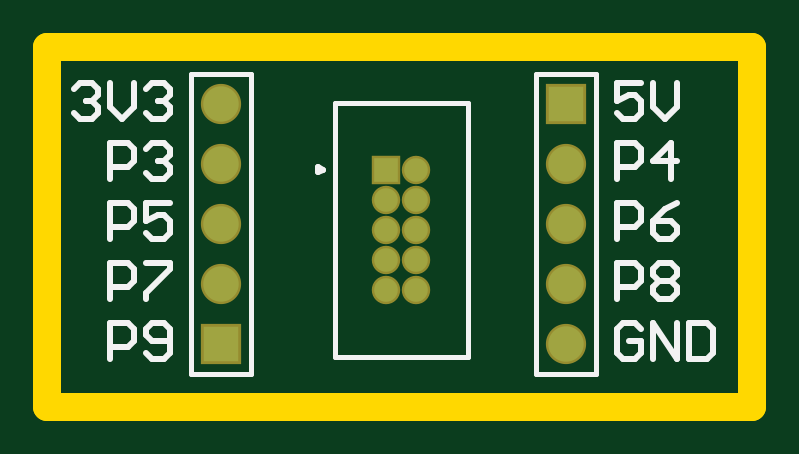
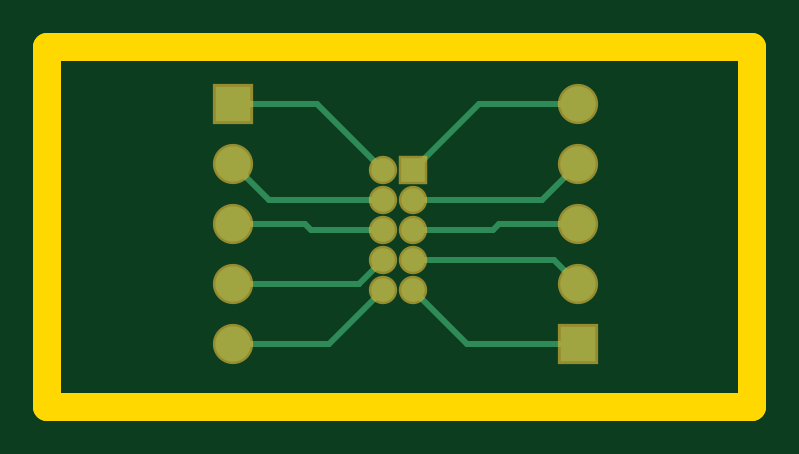
Circuit board: 6 layer files. Board 29.8 x 15.2 mm.
- bottom_copper: Raw_Breakout.GBL (1284 bytes)
- bottom_mask: Raw_Breakout.GBS (585 bytes)
- outline: Raw_Breakout.GKO (210 bytes)
- top_copper: Raw_Breakout.GTL (609 bytes)
- top_silk: Raw_Breakout.GTO (3297 bytes)
- top_mask: Raw_Breakout.GTS (584 bytes)

=== bottom_copper: Raw_Breakout.GBL ===
G04 Layer_Physical_Order=2*
G04 Layer_Color=16711680*
%FSLAX25Y25*%
%MOIN*%
G70*
G01*
G75*
%ADD10C,0.05905*%
%ADD11R,0.05905X0.05905*%
%ADD12R,0.03937X0.03937*%
%ADD13C,0.03937*%
%ADD14C,0.01000*%
D10*
X26500Y48000D02*
D03*
Y38000D02*
D03*
Y28000D02*
D03*
Y18000D02*
D03*
X84000Y8000D02*
D03*
Y18000D02*
D03*
Y28000D02*
D03*
Y38000D02*
D03*
D11*
X26500Y8000D02*
D03*
X84000Y48000D02*
D03*
D12*
X54000Y37000D02*
D03*
D13*
Y32000D02*
D03*
Y27000D02*
D03*
Y22000D02*
D03*
Y17000D02*
D03*
X59000Y37000D02*
D03*
Y32000D02*
D03*
Y27000D02*
D03*
Y22000D02*
D03*
Y17000D02*
D03*
D14*
X32500Y32000D02*
X54000D01*
X26500Y38000D02*
X32500Y32000D01*
X59000D02*
X78000D01*
X84000Y38000D01*
X30500Y22000D02*
X54000D01*
X26500Y18000D02*
X30500Y22000D01*
X63000Y18000D02*
X84000D01*
X59000Y22000D02*
X63000Y18000D01*
X45000Y8000D02*
X54000Y17000D01*
X26500Y8000D02*
X45000D01*
X59000Y17000D02*
X68000Y8000D01*
X84000D01*
X70000Y48000D02*
X84000D01*
X59000Y37000D02*
X70000Y48000D01*
X26500D02*
X43000D01*
X54000Y37000D01*
X40700Y27000D02*
X54000D01*
X39700Y28000D02*
X40700Y27000D01*
X26500Y28000D02*
X39700D01*
X72000D02*
X84000D01*
X71000Y27000D02*
X72000Y28000D01*
X59000Y27000D02*
X71000D01*
M02*

=== bottom_mask: Raw_Breakout.GBS ===
G04 Layer_Color=16711935*
%FSLAX25Y25*%
%MOIN*%
G70*
G01*
G75*
%ADD17C,0.06706*%
%ADD18R,0.06706X0.06706*%
%ADD19R,0.04737X0.04737*%
%ADD20C,0.04737*%
D17*
X26500Y48000D02*
D03*
Y38000D02*
D03*
Y28000D02*
D03*
Y18000D02*
D03*
X84000Y8000D02*
D03*
Y18000D02*
D03*
Y28000D02*
D03*
Y38000D02*
D03*
D18*
X26500Y8000D02*
D03*
X84000Y48000D02*
D03*
D19*
X54000Y37000D02*
D03*
D20*
Y32000D02*
D03*
Y27000D02*
D03*
Y22000D02*
D03*
Y17000D02*
D03*
X59000Y37000D02*
D03*
Y32000D02*
D03*
Y27000D02*
D03*
Y22000D02*
D03*
Y17000D02*
D03*
M02*

=== outline: Raw_Breakout.GKO ===
G04 Layer_Color=16711935*
%FSLAX25Y25*%
%MOIN*%
G70*
G01*
G75*
%ADD21C,0.04724*%
D21*
X-2500Y57500D02*
X115000D01*
Y-2500D02*
Y57500D01*
X-2500Y-2500D02*
X115000D01*
X-2500D02*
Y57500D01*
M02*

=== top_copper: Raw_Breakout.GTL ===
G04 Layer_Physical_Order=1*
G04 Layer_Color=255*
%FSLAX25Y25*%
%MOIN*%
G70*
G01*
G75*
%ADD10C,0.05905*%
%ADD11R,0.05905X0.05905*%
%ADD12R,0.03937X0.03937*%
%ADD13C,0.03937*%
D10*
X26500Y48000D02*
D03*
Y38000D02*
D03*
Y28000D02*
D03*
Y18000D02*
D03*
X84000Y8000D02*
D03*
Y18000D02*
D03*
Y28000D02*
D03*
Y38000D02*
D03*
D11*
X26500Y8000D02*
D03*
X84000Y48000D02*
D03*
D12*
X54000Y37000D02*
D03*
D13*
Y32000D02*
D03*
Y27000D02*
D03*
Y22000D02*
D03*
Y17000D02*
D03*
X59000Y37000D02*
D03*
Y32000D02*
D03*
Y27000D02*
D03*
Y22000D02*
D03*
Y17000D02*
D03*
M02*

=== top_silk: Raw_Breakout.GTO ===
G04 Layer_Color=65535*
%FSLAX25Y25*%
%MOIN*%
G70*
G01*
G75*
%ADD14C,0.01000*%
%ADD15C,0.00984*%
%ADD16C,0.00787*%
D14*
X8000Y5500D02*
Y11498D01*
X10999D01*
X11999Y10498D01*
Y8499D01*
X10999Y7499D01*
X8000D01*
X13998Y6500D02*
X14998Y5500D01*
X16997D01*
X17997Y6500D01*
Y10498D01*
X16997Y11498D01*
X14998D01*
X13998Y10498D01*
Y9499D01*
X14998Y8499D01*
X17997D01*
X96499Y10498D02*
X95499Y11498D01*
X93500D01*
X92500Y10498D01*
Y6500D01*
X93500Y5500D01*
X95499D01*
X96499Y6500D01*
Y8499D01*
X94499D01*
X98498Y5500D02*
Y11498D01*
X102497Y5500D01*
Y11498D01*
X104496D02*
Y5500D01*
X107495D01*
X108495Y6500D01*
Y10498D01*
X107495Y11498D01*
X104496D01*
X92500Y15500D02*
Y21498D01*
X95499D01*
X96499Y20498D01*
Y18499D01*
X95499Y17499D01*
X92500D01*
X98498Y20498D02*
X99498Y21498D01*
X101497D01*
X102497Y20498D01*
Y19499D01*
X101497Y18499D01*
X102497Y17499D01*
Y16500D01*
X101497Y15500D01*
X99498D01*
X98498Y16500D01*
Y17499D01*
X99498Y18499D01*
X98498Y19499D01*
Y20498D01*
X99498Y18499D02*
X101497D01*
X92500Y25500D02*
Y31498D01*
X95499D01*
X96499Y30498D01*
Y28499D01*
X95499Y27499D01*
X92500D01*
X102497Y31498D02*
X100497Y30498D01*
X98498Y28499D01*
Y26500D01*
X99498Y25500D01*
X101497D01*
X102497Y26500D01*
Y27499D01*
X101497Y28499D01*
X98498D01*
X92500Y35500D02*
Y41498D01*
X95499D01*
X96499Y40498D01*
Y38499D01*
X95499Y37499D01*
X92500D01*
X101497Y35500D02*
Y41498D01*
X98498Y38499D01*
X102497D01*
X96499Y51498D02*
X92500D01*
Y48499D01*
X94499Y49499D01*
X95499D01*
X96499Y48499D01*
Y46500D01*
X95499Y45500D01*
X93500D01*
X92500Y46500D01*
X98498Y51498D02*
Y47499D01*
X100497Y45500D01*
X102497Y47499D01*
Y51498D01*
X2000Y50498D02*
X3000Y51498D01*
X4999D01*
X5999Y50498D01*
Y49499D01*
X4999Y48499D01*
X3999D01*
X4999D01*
X5999Y47499D01*
Y46500D01*
X4999Y45500D01*
X3000D01*
X2000Y46500D01*
X7998Y51498D02*
Y47499D01*
X9997Y45500D01*
X11997Y47499D01*
Y51498D01*
X13996Y50498D02*
X14996Y51498D01*
X16995D01*
X17995Y50498D01*
Y49499D01*
X16995Y48499D01*
X15995D01*
X16995D01*
X17995Y47499D01*
Y46500D01*
X16995Y45500D01*
X14996D01*
X13996Y46500D01*
X8000Y35500D02*
Y41498D01*
X10999D01*
X11999Y40498D01*
Y38499D01*
X10999Y37499D01*
X8000D01*
X13998Y40498D02*
X14998Y41498D01*
X16997D01*
X17997Y40498D01*
Y39499D01*
X16997Y38499D01*
X15997D01*
X16997D01*
X17997Y37499D01*
Y36500D01*
X16997Y35500D01*
X14998D01*
X13998Y36500D01*
X8000Y25500D02*
Y31498D01*
X10999D01*
X11999Y30498D01*
Y28499D01*
X10999Y27499D01*
X8000D01*
X17997Y31498D02*
X13998D01*
Y28499D01*
X15997Y29499D01*
X16997D01*
X17997Y28499D01*
Y26500D01*
X16997Y25500D01*
X14998D01*
X13998Y26500D01*
X8000Y15500D02*
Y21498D01*
X10999D01*
X11999Y20498D01*
Y18499D01*
X10999Y17499D01*
X8000D01*
X13998Y21498D02*
X17997D01*
Y20498D01*
X13998Y16500D01*
Y15500D01*
D15*
X43409Y37000D02*
X42671Y37426D01*
Y36574D01*
X43409Y37000D01*
D16*
X21500Y3000D02*
X31500D01*
X21500D02*
Y53000D01*
X31500Y3000D02*
Y53000D01*
X21500D02*
X31500D01*
X79000D02*
X89000D01*
Y3000D02*
Y53000D01*
X79000Y3000D02*
Y53000D01*
Y3000D02*
X89000D01*
X67524Y5839D02*
Y48161D01*
X45476D02*
X67524D01*
X45476Y5839D02*
Y48161D01*
Y5839D02*
X67524D01*
M02*

=== top_mask: Raw_Breakout.GTS ===
G04 Layer_Color=8388736*
%FSLAX25Y25*%
%MOIN*%
G70*
G01*
G75*
%ADD17C,0.06706*%
%ADD18R,0.06706X0.06706*%
%ADD19R,0.04737X0.04737*%
%ADD20C,0.04737*%
D17*
X26500Y48000D02*
D03*
Y38000D02*
D03*
Y28000D02*
D03*
Y18000D02*
D03*
X84000Y8000D02*
D03*
Y18000D02*
D03*
Y28000D02*
D03*
Y38000D02*
D03*
D18*
X26500Y8000D02*
D03*
X84000Y48000D02*
D03*
D19*
X54000Y37000D02*
D03*
D20*
Y32000D02*
D03*
Y27000D02*
D03*
Y22000D02*
D03*
Y17000D02*
D03*
X59000Y37000D02*
D03*
Y32000D02*
D03*
Y27000D02*
D03*
Y22000D02*
D03*
Y17000D02*
D03*
M02*

